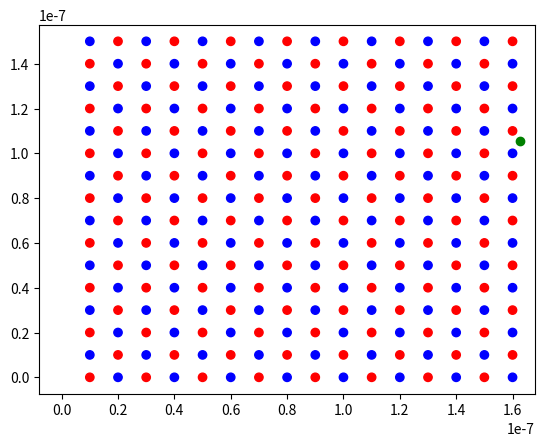

The script that saved this image:
from math import ceil, exp, cos, hypot, sqrt
from matplotlib import animation, pyplot
import numpy as np

# ---------------------------------------------------------------
#                   CONDICIONES DEL PROBLEMA
# ---------------------------------------------------------------

# Parametros de la simulacion
dt = 1e-13
tf = 1e3*dt
log_step = 1

# Parametros del sistema
N = 16**2
D = 1e-8
M = 1e-27
Q = 1e-19
k = 1e10
L = (sqrt(N)-1)*D

# Condiciones iniciales
v0 = np.array([10e3, 0])
r0 = np.array([0, L/2])

# Expresion de la fuerza
def f(ri, v):
    qsign = 1
    force = np.array([0.0,0.0])
    for px in np.linspace(D, L+D, int(sqrt(N)), endpoint=True):
        for py in np.linspace(0, L, int(sqrt(N)), endpoint=True):
            rij = ri - [px, py]
            rij_norm = np.linalg.norm(rij)

            if rij_norm < 0.01*D:
                raise Exception('Particle absorbed')

            force += k * Q**2 * (qsign / rij_norm**2) * rij/rij_norm
            qsign *= -1
        qsign *= -1
    return force

# Expresion de la energia potencial
def potential_energy(r):
    qsign, u = 1, 0
    for px in np.linspace(D, L+D, int(sqrt(N)), endpoint=True):
        for py in np.linspace(0, L, int(sqrt(N)), endpoint=True):
            u += k * Q**2 * qsign / hypot(px-r[0], py-r[1])
            qsign *= -1
        qsign *= -1
    return u


def should_stop(r, step):
    if step == 0:
        return False
    if step > tf/dt:
        return True

    r_t = r[step-1]
    was_inside_grid = r_t[0]>D and r_t[0]<L+D and r_t[1]>0 and r_t[1]<L
    
    r_t = r[step]
    is_inside_grid = r_t[0]>D and r_t[0]<L+D and r_t[1]>0 and r_t[1]<L

    if was_inside_grid and not is_inside_grid:
        print('Cut condition activated')

    return was_inside_grid and not is_inside_grid


def verlett():
    # Inicializamos el problema
    r = [r0]
    v = [v0]
    step = 0

    print(f'{step} - R: {r[step]} - V: {v[step]} - F: {f(r[step], v[step])}')

    # Se evalua la velocidad inicial y la posición inicial
    v.append( v[0] + dt*f(r[0], v[0])/M )
    r.append( r[0] + dt*v[1] + (dt**2)*f(r[0], v[0])/(2*M) )

    step = 1
    t = step*dt

    while not should_stop(r, step):
        if step % log_step == 0:
            print(f'{step} - R: {r[step]} - V: {v[step]} - F: {f(r[step], v[step])}')

        # Obtenemos la próxima posición
        r.append( 2 * r[step] - r[step-1] + dt**2 * f(r[step], v[step])/M )

        # Obtenemos la próxima velocidad
        v.append( (r[step+1]-r[step-1])/(2*dt) )

        # Avanzamos el tiempo de la simulacion
        step += 1
        t = step*dt

    return r,v


def energy_check():
    rs, vs = verlett()

    up, uk, maxdiff = [], [], 0
    for i in range(len(rs)):
        r, v = rs[i], vs[i]
        up.append( potential_energy(r) )
        uk.append( 0.5 * M * (v[0]**2+v[1]**2) )
        maxdiff = max(maxdiff, abs(up[-1]+uk[-1] - (up[0]+uk[0])))
    print(f'Max energy variation: {maxdiff/(up[0]+uk[0])*100}%')
    
    times = np.arange(0, len(rs), 1) * dt
    # pyplot.plot(times, up, label='Potential')
    # pyplot.plot(times, uk, label='Kinetic')
    pyplot.plot(times, np.array(up)+np.array(uk), label='Total')

    pyplot.yscale('log')
    pyplot.legend()
    pyplot.show()


def plot_force():
    ex, ey, fx, fy = [], [], [], []
    for x in np.arange(0, L+D, D/4):
        for y in np.arange(0, L, D/4):
            print(x,y)
            if x%D != 0 or y%D !=0:
                ex.append(x)
                ey.append(y)
                force = f(np.array([x,y]), None)
                force /= np.linalg.norm(force)
                fx.append(force[0])
                fy.append(force[1])
        # print(x,y,force[0],force[1])
    
    px, py, c = [], [], []
    qsign = 1
    for x in np.linspace(D, L+D, int(sqrt(N)), endpoint=True):
        for y in np.linspace(0, L, int(sqrt(N)), endpoint=True):
            px.append(x)
            py.append(y)
            c.append('r' if qsign==1 else 'b')
            qsign *= -1
        qsign *= -1

    pyplot.quiver(ex, ey, fx, fy)
    pyplot.scatter(px, py, c=c)
    pyplot.show()


def update_plot(i, rs, scat):
    scat.set_offsets([[rs[i][0], rs[i][1]]])
    return scat

def animate():
    rs, vs = verlett()

    x, y, c = [], [], []
    qsign = 1
    for px in np.linspace(D, L+D, int(sqrt(N)), endpoint=True):
        for py in np.linspace(0, L, int(sqrt(N)), endpoint=True):
            x.append(px)
            y.append(py)
            c.append('r' if qsign==1 else 'b')
            qsign *= -1
        qsign *= -1

    fig = pyplot.figure()
    pyplot.scatter(x, y, c=c)
    scat = pyplot.scatter([rs[0][0]], [rs[0][1]], c=['g'])

    ani = animation.FuncAnimation(fig, update_plot, frames=range(len(rs)), fargs=(rs, scat))
    pyplot.show()

    ani.save('out/animation.gif')


# plot_force()
# energy_check()
animate()